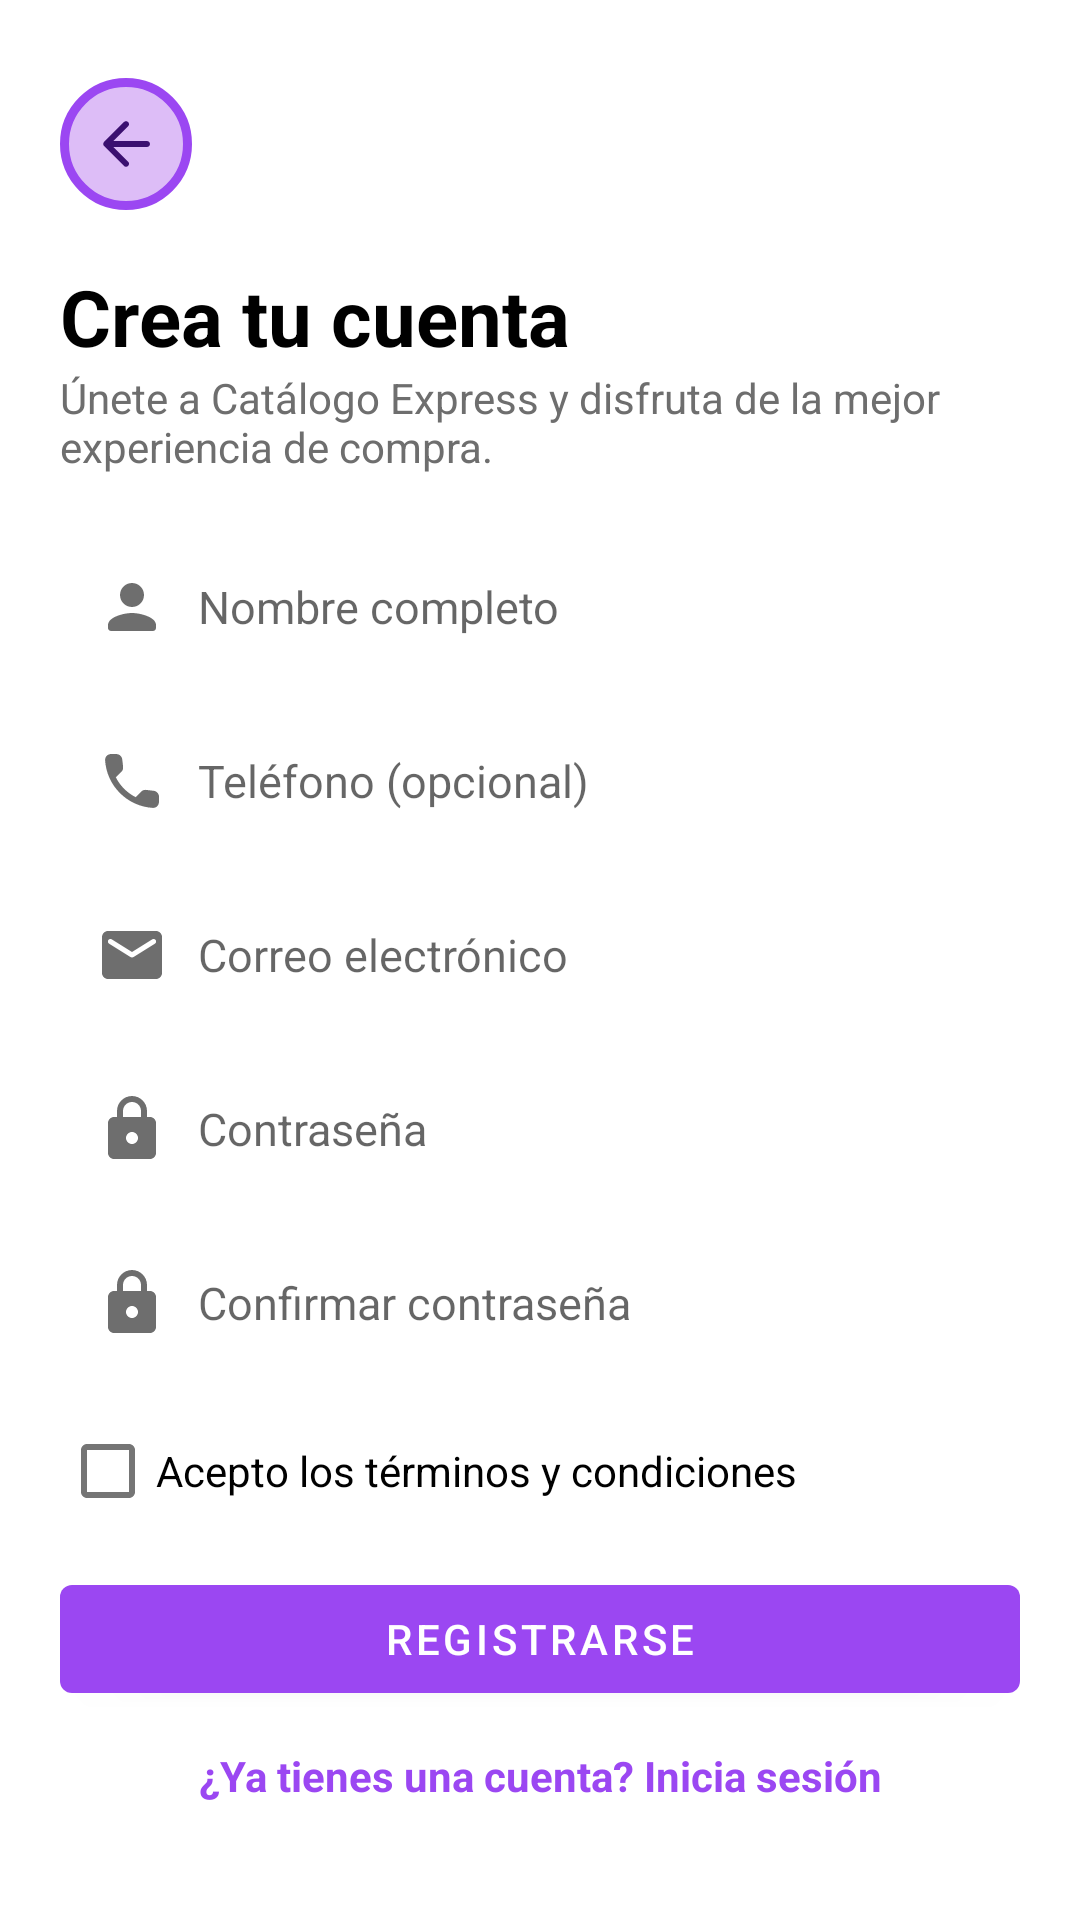

Here is an Android app screen rendered from its layout file. Give the layout XML and the strings, colors and styles it references.
<!-- AndroidManifest.xml: activity theme Theme.CatalogoExpress.NoActionBar -->
<!-- res/layout/activity_registro.xml -->
<?xml version="1.0" encoding="utf-8"?>
<ScrollView xmlns:android="http://schemas.android.com/apk/res/android"
    xmlns:app="http://schemas.android.com/apk/res-auto"
    android:layout_width="match_parent"
    android:layout_height="match_parent"
    android:background="@color/blanco"
    android:fillViewport="true">

    <LinearLayout
        android:layout_width="match_parent"
        android:layout_height="wrap_content"
        android:orientation="vertical"
        android:padding="20dp">

        <LinearLayout
            android:layout_width="match_parent"
            android:layout_height="wrap_content"
            android:gravity="center_vertical"
            android:orientation="horizontal">

            <ImageButton
                android:id="@+id/btnVolver"
                android:layout_width="44dp"
                android:layout_height="44dp"
                android:background="@drawable/bg_circulo"
                android:contentDescription="@string/ya_tienes_cuenta"
                android:src="@drawable/ic_arrow_back"
                app:tint="@color/morado_oscuro" />

            <View
                android:layout_width="0dp"
                android:layout_height="1dp"
                android:layout_weight="1" />

            <ImageView
                android:layout_width="wrap_content"
                android:layout_height="56dp"
                android:adjustViewBounds="true"
                android:contentDescription="@string/app_name"
                android:src="@drawable/img_logo" />
        </LinearLayout>

        <TextView
            android:layout_width="match_parent"
            android:layout_height="wrap_content"
            android:layout_marginTop="12dp"
            android:text="@string/registro_titulo"
            android:textColor="@color/negro"
            android:textSize="26sp"
            android:textStyle="bold" />

        <TextView
            android:layout_width="match_parent"
            android:layout_height="wrap_content"
            android:layout_marginBottom="12dp"
            android:text="@string/registro_subtitulo"
            android:textColor="@color/gris_texto" />

        <EditText
            android:id="@+id/etNombre"
            style="@style/CajaTexto"
            android:layout_marginTop="8dp"
            android:autofillHints="name"
            android:drawableStart="@drawable/ic_person"
            android:hint="@string/hint_nombre"
            android:inputType="textPersonName|textCapWords" />

        <EditText
            android:id="@+id/etTelefono"
            style="@style/CajaTexto"
            android:layout_marginTop="10dp"
            android:autofillHints="phone"
            android:drawableStart="@drawable/ic_phone"
            android:hint="@string/hint_telefono"
            android:inputType="phone" />

        <EditText
            android:id="@+id/etCorreoRegistro"
            style="@style/CajaTexto"
            android:layout_marginTop="10dp"
            android:autofillHints="emailAddress"
            android:drawableStart="@drawable/ic_email"
            android:hint="@string/hint_correo"
            android:inputType="textEmailAddress" />

        <EditText
            android:id="@+id/etContrasenaRegistro"
            style="@style/CajaTexto"
            android:layout_marginTop="10dp"
            android:autofillHints="newPassword"
            android:drawableStart="@drawable/ic_lock"
            android:hint="@string/hint_contrasena"
            android:inputType="textPassword" />

        <EditText
            android:id="@+id/etConfirmar"
            style="@style/CajaTexto"
            android:layout_marginTop="10dp"
            android:autofillHints="newPassword"
            android:drawableStart="@drawable/ic_lock"
            android:hint="@string/hint_confirmar"
            android:inputType="textPassword" />

        <CheckBox
            android:id="@+id/cbTerminos"
            android:layout_width="wrap_content"
            android:layout_height="wrap_content"
            android:layout_marginTop="8dp"
            android:text="@string/acepto_terminos" />

        <Button
            android:id="@+id/btnRegistrarse"
            android:layout_width="match_parent"
            android:layout_height="wrap_content"
            android:layout_marginTop="8dp"
            android:text="@string/btn_registrarse" />

        <TextView
            android:id="@+id/tvIrLogin"
            android:layout_width="match_parent"
            android:layout_height="wrap_content"
            android:gravity="center"
            android:padding="12dp"
            android:text="@string/ya_tienes_cuenta"
            android:textColor="@color/morado"
            android:textStyle="bold" />
    </LinearLayout>
</ScrollView>
<!-- resources referenced by this layout -->
<resources>
  <color name="blanco">#FFFFFFFF</color>
  <color name="gris_texto">#FF6E6E6E</color>
  <color name="morado">#FF9B47F2</color>
  <color name="morado_oscuro">#FF3B1070</color>
  <color name="negro">#FF000000</color>
  <!-- drawable bg_circulo (drawable) -->
  <?xml version="1.0" encoding="utf-8"?>
  <shape xmlns:android="http://schemas.android.com/apk/res/android" android:shape="oval">
      <solid android:color="@color/morado_banner" />
      <stroke android:width="3dp" android:color="@color/morado" />
  </shape>
  <!-- drawable ic_lock (drawable) -->
  <?xml version="1.0" encoding="utf-8"?>
  <vector xmlns:android="http://schemas.android.com/apk/res/android"
      android:width="24dp"
      android:height="24dp"
      android:viewportWidth="24"
      android:viewportHeight="24">
      <path
          android:fillColor="#FF000000"
          android:pathData="M 18,8 l -1,0 L 17,6 c 0,-2.76 -2.24,-5 -5,-5 S 7,3.24 7,6 l 0,2 L 6,8 c -1.1,0 -2,0.9 -2,2 l 0,10 c 0,1.1 0.9,2 2,2 l 12,0 c 1.1,0 2,-0.9 2,-2 L 20,10 c 0,-1.1 -0.9,-2 -2,-2 z m -6,9 c -1.1,0 -2,-0.9 -2,-2 s 0.9,-2 2,-2 s 2,0.9 2,2 s -0.9,2 -2,2 z M 9,8 L 9,6 c 0,-1.66 1.34,-3 3,-3 s 3,1.34 3,3 l 0,2 L 9,8 z" />
  </vector>
  <!-- drawable ic_person (drawable) -->
  <?xml version="1.0" encoding="utf-8"?>
  <vector xmlns:android="http://schemas.android.com/apk/res/android"
      android:width="24dp"
      android:height="24dp"
      android:viewportWidth="24"
      android:viewportHeight="24">
      <path
          android:fillColor="#FF000000"
          android:pathData="M 12,12 c 2.21,0 4,-1.79 4,-4 s -1.79,-4 -4,-4 s -4,1.79 -4,4 s 1.79,4 4,4 z m 0,2 c -2.67,0 -8,1.34 -8,4 l 0,1 c 0,0.55 0.45,1 1,1 l 14,0 c 0.55,0 1,-0.45 1,-1 l 0,-1 c 0,-2.66 -5.33,-4 -8,-4 z" />
  </vector>
  <string name="acepto_terminos">Acepto los términos y condiciones</string>
  <string name="app_name">Catálogo Express</string>
  <string name="btn_registrarse">Registrarse</string>
  <string name="hint_confirmar">Confirmar contraseña</string>
  <string name="hint_contrasena">Contraseña</string>
  <string name="hint_correo">Correo electrónico</string>
  <string name="hint_nombre">Nombre completo</string>
  <string name="hint_telefono">Teléfono (opcional)</string>
  <string name="registro_subtitulo">Únete a Catálogo Express y disfruta de la mejor experiencia de compra.</string>
  <string name="registro_titulo">Crea tu cuenta</string>
  <string name="ya_tienes_cuenta">¿Ya tienes una cuenta? Inicia sesión</string>
  <style name="CajaTexto">
          <item name="android:layout_width">match_parent</item>
          <item name="android:layout_height">wrap_content</item>
          <item name="android:background">@drawable/bg_input</item>
          <item name="android:paddingStart">12dp</item>
          <item name="android:paddingEnd">12dp</item>
          <item name="android:paddingTop">12dp</item>
          <item name="android:paddingBottom">12dp</item>
          <item name="android:textSize">15sp</item>
          <item name="android:drawablePadding">10dp</item>
          <item name="android:drawableTint">@color/gris_texto</item>
      </style>
  <style name="Theme.CatalogoExpress.NoActionBar">
          <item name="windowActionBar">false</item>
          <item name="windowNoTitle">true</item>
      </style>
  <color name="morado_banner">#FFDDBDF7</color>
</resources>
